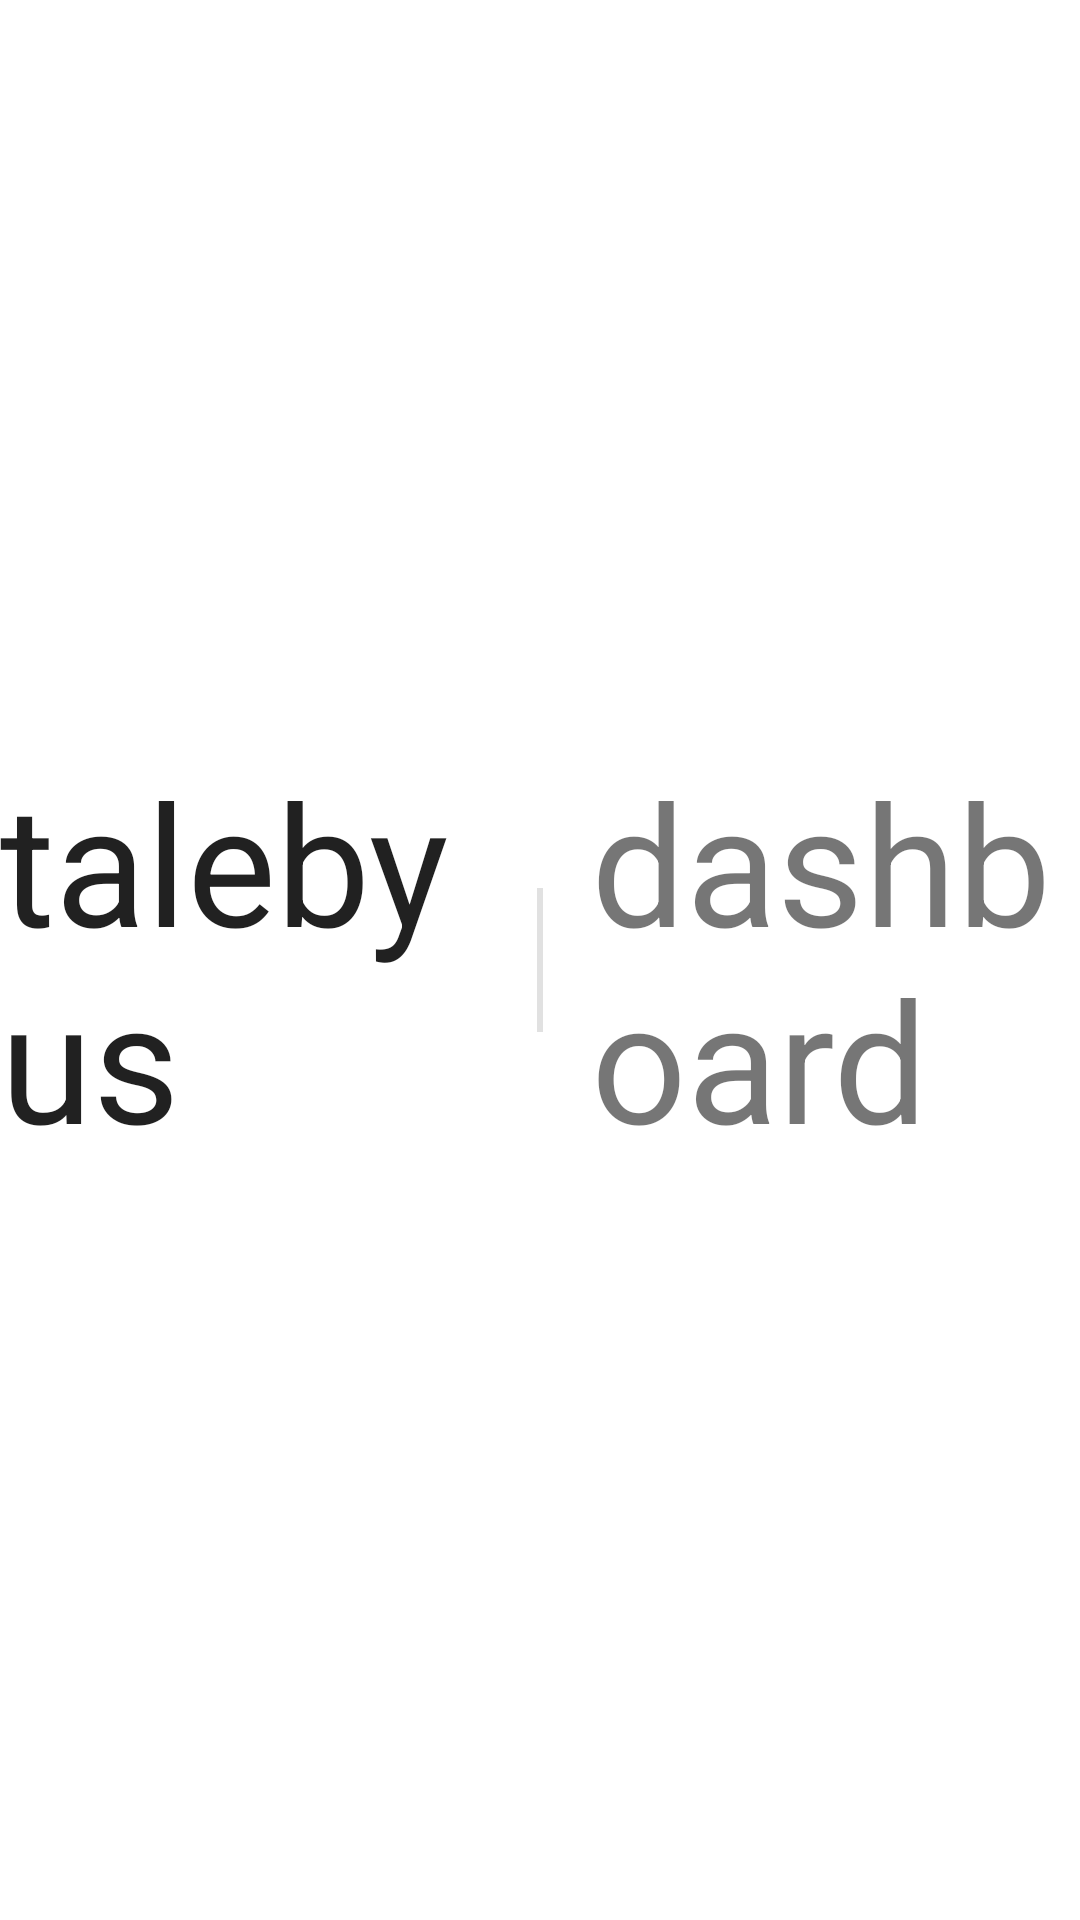

Write the Android layout XML for this screen, with the resource values it uses.
<!-- AndroidManifest.xml: application theme AppTheme -->
<!-- res/layout/start.xml -->
<?xml version="1.0" encoding="utf-8"?>
<RelativeLayout xmlns:android="http://schemas.android.com/apk/res/android"
    xmlns:tools="http://schemas.android.com/tools"
    android:background="#FFF"
    android:layout_width="match_parent"
    android:layout_height="match_parent"
    tools:ignore="MissingPrefix">

    <TextView
        fontPath="fonts/nanum.otf"
        android:layout_width="wrap_content"
        android:layout_height="wrap_content"
        android:layout_centerVertical="true"
        android:layout_toLeftOf="@+id/center_divider"
        android:text="talebyus"
        android:textColor="@color/textColorPrimaryDark"
        android:textSize="56sp" />

    <RelativeLayout
        android:id="@+id/center_divider"
        android:layout_width="2dp"
        android:layout_height="48dp"
        android:layout_centerInParent="true"
        android:layout_marginLeft="16dp"
        android:layout_marginRight="16dp"
        android:background="@color/divider" />

    <TextView
        fontPath="fonts/nanum_ul.otf"
        android:layout_width="wrap_content"
        android:layout_height="wrap_content"
        android:layout_centerVertical="true"
        android:layout_toRightOf="@+id/center_divider"
        android:text="dashboard"
        android:textColor="@color/textColorSecondaryDark"
        android:textSize="56sp" />
</RelativeLayout>
<!-- resources referenced by this layout -->
<resources>
  <color name="divider">#1E000000</color>
  <color name="textColorPrimaryDark">#DE000000</color>
  <color name="textColorSecondaryDark">#89000000</color>
  <style name="AppTheme" parent="Theme.AppCompat.Light.NoActionBar">
          <item name="windowNoTitle">true</item>
          <item name="windowActionBar">false</item>
          <item name="android:windowFullscreen">true</item>
          <item name="android:windowContentOverlay">@null</item>
          <item name="android:windowBackground">@android:color/white</item>
          
          <item name="colorPrimary">@color/colorPrimary</item>
          <item name="colorPrimaryDark">@color/colorPrimaryDark</item>
          <item name="colorAccent">@color/colorAccent</item>
      </style>
  <color name="colorPrimary">#3F51B5</color>
  <color name="colorPrimaryDark">#303F9F</color>
  <color name="colorAccent">#FF4081</color>
</resources>
